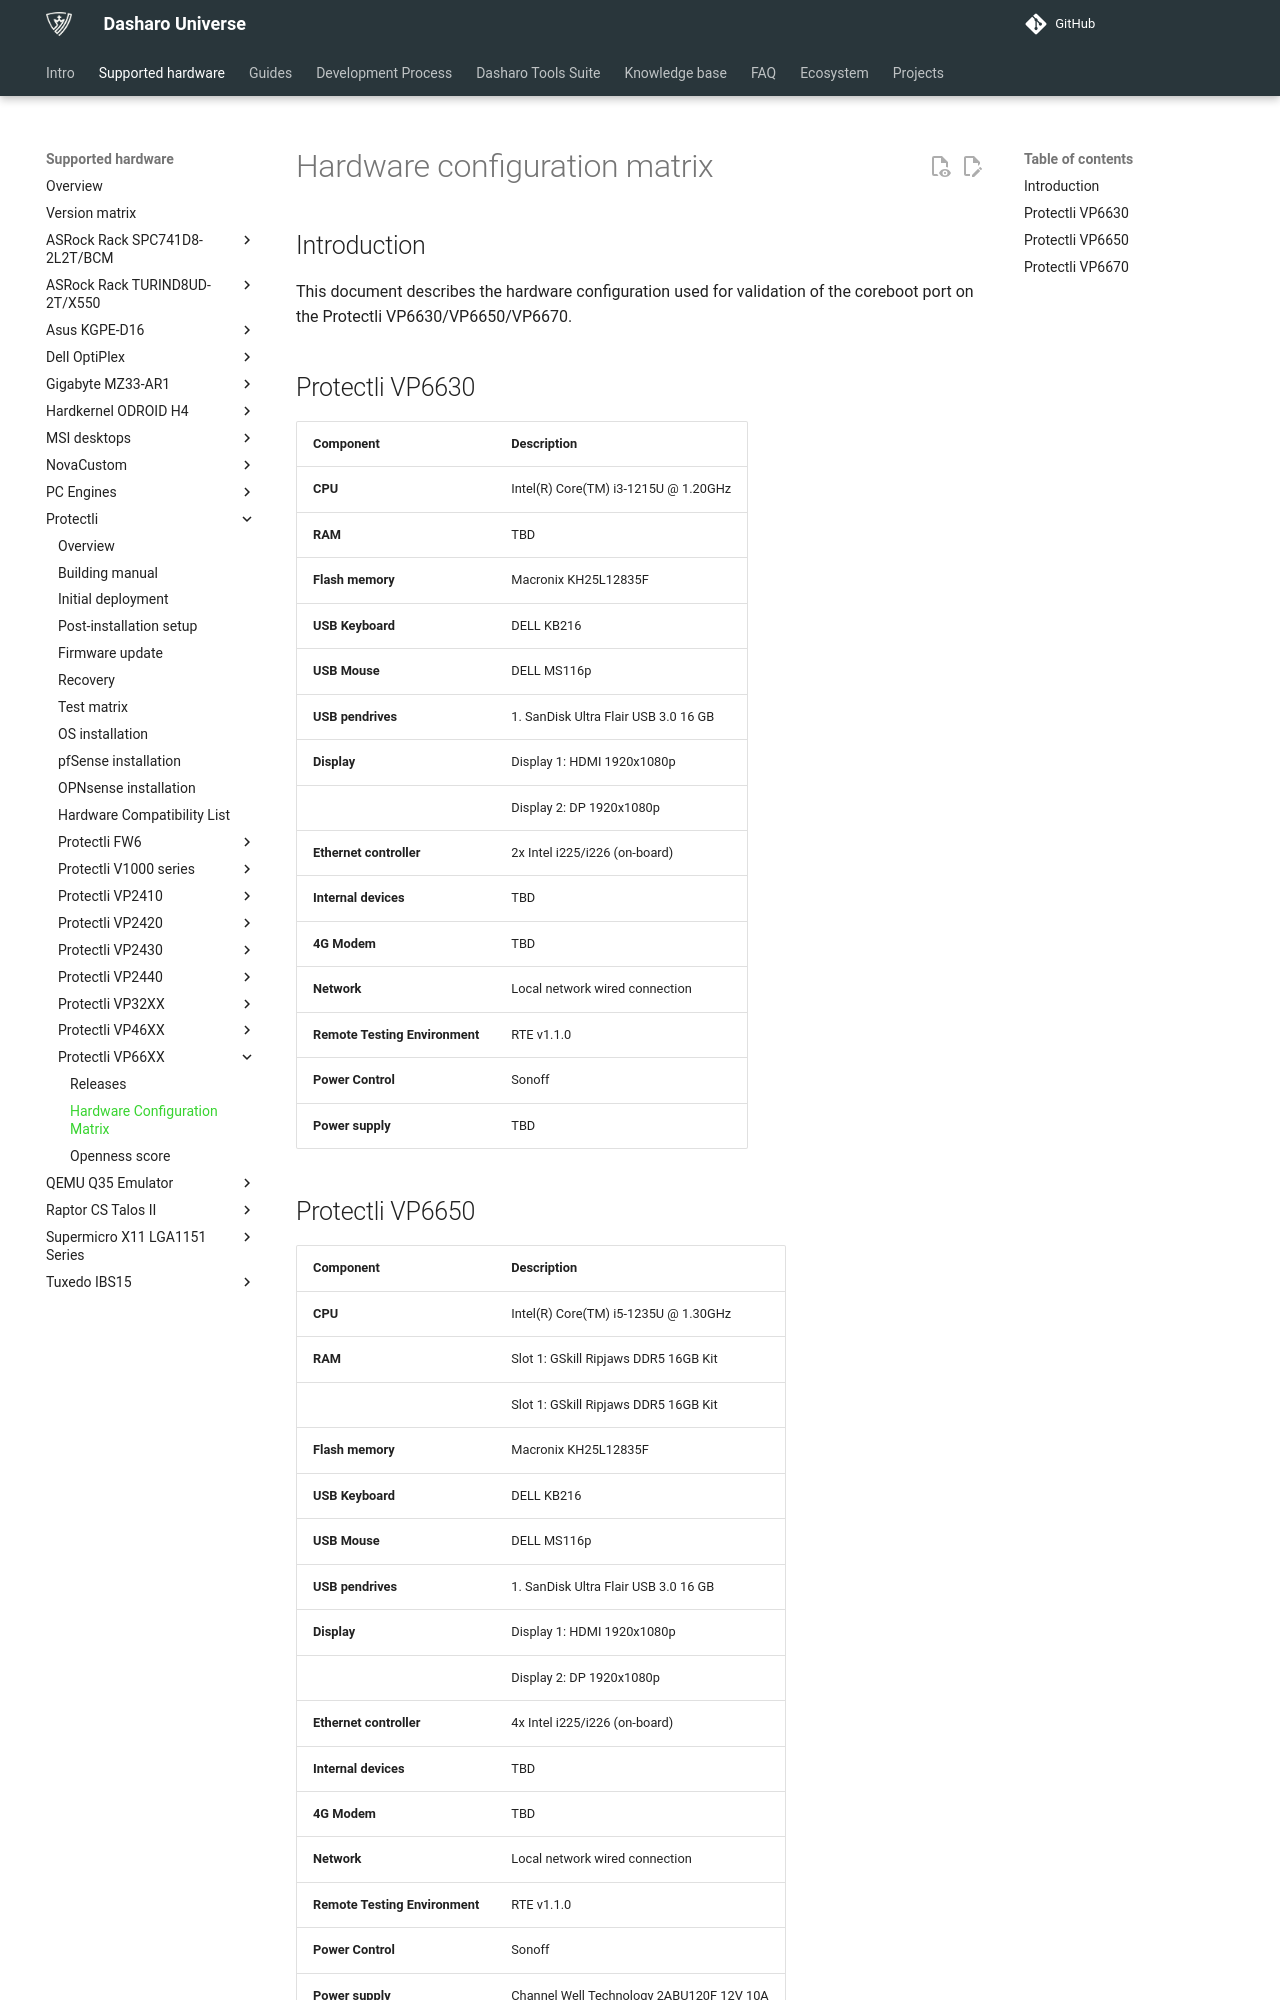

repository: Dasharo/docs · page: variants/protectli_vp66xx/hardware-matrix/index.html · generator: mkdocs

# Hardware configuration matrix

## Introduction

This document describes the hardware configuration used for validation of the
coreboot port on the Protectli VP6630/VP6650/VP6670.

## Protectli VP6630

| Component                      | Description                                 |
|--------------------------------|---------------------------------------------|
| **CPU**                        | Intel(R) Core(TM) i3-1215U @ 1.20GHz        |
| **RAM**                        | TBD                                         |
| **Flash memory**               | Macronix KH25L12835F                        |
| **USB Keyboard**               | DELL KB216                                  |
| **USB Mouse**                  | DELL MS116p                                 |
| **USB pendrives**              | 1. SanDisk Ultra  Flair USB 3.0 16 GB       |
| **Display**                    | Display 1: HDMI 1920x1080p                  |
|                                | Display 2: DP 1920x1080p                    |
| **Ethernet controller**        | 2x Intel i225/i226 (on-board)               |
| **Internal devices**           | TBD                                         |
| **4G Modem**                   | TBD                                         |
| **Network**                    | Local network wired connection              |
| **Remote Testing Environment** | RTE v1.1.0                                  |
| **Power Control**              | Sonoff                                      |
| **Power supply**               | TBD                                         |
